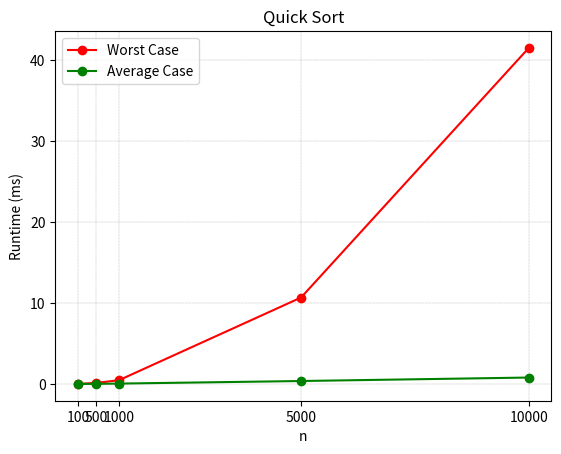

Here is the Python script that generated this plot:
import matplotlib.pyplot as plt

x1 = [100,500,1000,5000,10000]
y1 = [0.00651,0.1251,0.4567,10.68,41.53]

plt.plot(x1, y1, '-o', color='red', label='Worst Case')

x2 = [100,500,1000,5000,10000]
y2 = [0.00166,0.0105,0.0431,0.361,0.79]

plt.plot(x2, y2, '-o', color='green', label='Average Case')

plt.grid(color = 'gray', linestyle = '--', linewidth = 0.2)

x_ticks = [100, 500, 1000, 5000, 10000]
plt.xticks(x_ticks, [f'{i}' for i in x_ticks])

plt.xlabel('n')
plt.ylabel('Runtime (ms)')
plt.title('Quick Sort')
plt.legend()
plt.show()